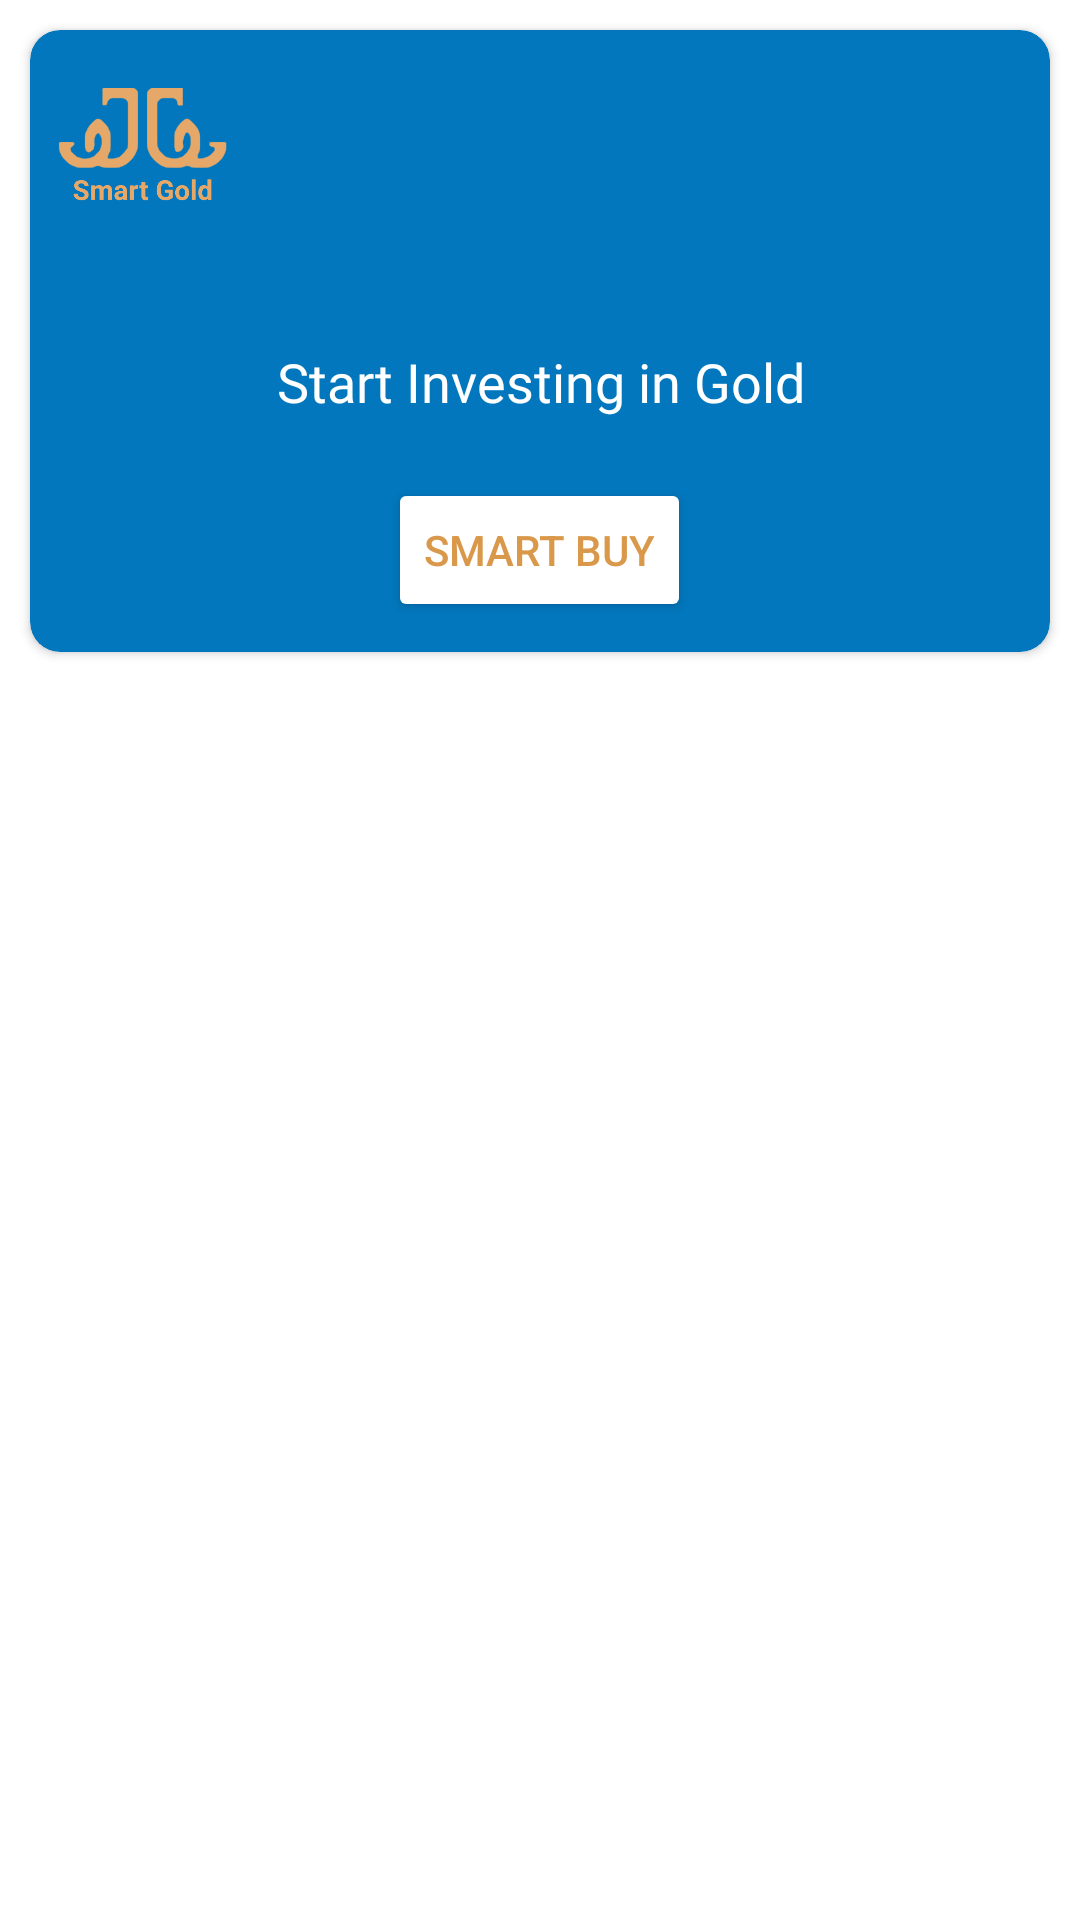

Write the Android layout XML for this screen, with the resource values it uses.
<!-- AndroidManifest.xml: application theme Theme.SmartGold -->
<!-- res/layout/fragment_smartbuy.xml -->
<?xml version="1.0" encoding="utf-8"?>
<RelativeLayout xmlns:android="http://schemas.android.com/apk/res/android"
    xmlns:tools="http://schemas.android.com/tools"
    android:layout_width="match_parent"
    android:layout_height="match_parent"
    xmlns:app="http://schemas.android.com/apk/res-auto"
    tools:context=".fragment.SmartbuyFragment">

    
    <LinearLayout
        android:visibility="gone"
        android:id="@+id/top"
        android:layout_width="match_parent"
        android:layout_height="wrap_content"
        android:padding="10dp"
        android:gravity="center"
        android:orientation="horizontal">

        <ImageView
            android:id="@+id/back_btn"
            android:layout_width="55dp"
            android:layout_height="55dp"
            android:layout_gravity="center"
            android:src="@drawable/backbtn" />

        <TextView
            android:layout_width="wrap_content"
            android:layout_height="wrap_content"
            android:layout_weight="2"
            android:text="Smart Buy"
            android:layout_gravity="center"
            android:textAlignment="center"
            android:textColor="@color/brown"
            android:textSize="22sp"
            android:textStyle="bold" />

        <ImageView
            android:layout_width="65dp"
            android:layout_height="65dp"
            android:layout_gravity="center"
            android:src="@drawable/logo" />
    </LinearLayout>

    <LinearLayout
        android:layout_width="match_parent"
        android:layout_height="wrap_content"
        android:layout_below="@+id/top"
        android:orientation="vertical">

        <androidx.cardview.widget.CardView
            app:cardCornerRadius="10dp"
            android:elevation="10dp"
            android:layout_margin="10dp"
            android:padding="10dp"
            app:cardBackgroundColor="#0277BD"
            android:layout_width="match_parent"
            android:layout_height="wrap_content">

            <LinearLayout
                android:layout_width="match_parent"
                android:layout_height="wrap_content"
                android:orientation="vertical">

                <LinearLayout
                    android:layout_margin="5dp"
                    android:layout_width="match_parent"
                    android:layout_height="wrap_content"
                    android:orientation="horizontal">

                    <ImageView
                        android:background="@drawable/image_bg_corner"
                        android:layout_width="65dp"
                        android:layout_height="65dp"
                        android:layout_gravity="center"
                        android:src="@drawable/logo" />


                    <TextView
                        android:id="@+id/gold_rate"
                        android:layout_weight="1"
                        android:textSize="18sp"
                        android:gravity="right|center_vertical"
                        android:textColor="@color/white"
                        android:layout_width="wrap_content"
                        android:layout_height="match_parent"
                        tools:text="Market price\n₹5,081 + GST"/>

                </LinearLayout>

                <ImageView
                    android:layout_margin="10dp"
                    android:layout_weight="1"
                    android:layout_width="match_parent"
                    android:layout_height="wrap_content"
                    android:src="@drawable/gold_build"/>

                <TextView
                    android:textSize="18sp"
                    android:layout_width="match_parent"
                    android:layout_height="wrap_content"
                    android:layout_margin="10dp"
                    android:fontFamily="@font/doppio_one"
                    android:gravity="center"
                    android:text="Start Investing in Gold"
                    android:textColor="@color/white" />

                <Button
                    android:id="@+id/smart_buy"
                    android:layout_margin="10dp"
                    android:layout_width="wrap_content"
                    android:layout_height="wrap_content"
                    android:layout_gravity="center_horizontal"
                    android:backgroundTint="@color/white"
                    android:text="Smart buy"
                    android:textColor="@color/primarydark"
                    app:cornerRadius="15dp" />

            </LinearLayout>

        </androidx.cardview.widget.CardView>

    </LinearLayout>

</RelativeLayout>
<!-- resources referenced by this layout -->
<resources>
  <color name="brown">#401410</color>
  <color name="primarydark">#D9984A</color>
  <color name="white">#FFFFFFFF</color>
  <!-- drawable backbtn: png bitmap (drawable-hdpi, 2485 bytes) -->
  <!-- drawable logo: png bitmap (drawable, 21539 bytes) -->
  <style name="Theme.SmartGold" parent="Theme.MaterialComponents.DayNight.NoActionBar">
          
          <item name="colorPrimary">@color/primary</item>
          <item name="colorPrimaryVariant">@color/primarydark</item>
          <item name="colorOnPrimary">@color/white</item>
          <item name="colorAccent">@color/primary</item>
          
          <item name="colorSecondary">@color/primarylight</item>
          <item name="colorSecondaryVariant">@color/teal_700</item>
          <item name="colorOnSecondary">@color/black</item>
          
          <item name="android:statusBarColor" tools:targetApi="l">?attr/colorPrimaryVariant</item>
          
          <item name="android:windowNoTitle">true</item>
          <item name="android:windowFullscreen">true</item>
      </style>
  <color name="primary">#F2CF8D</color>
  <color name="primarylight">#F2D06B</color>
  <color name="teal_700">#FF018786</color>
  <color name="black">#FF000000</color>
</resources>
